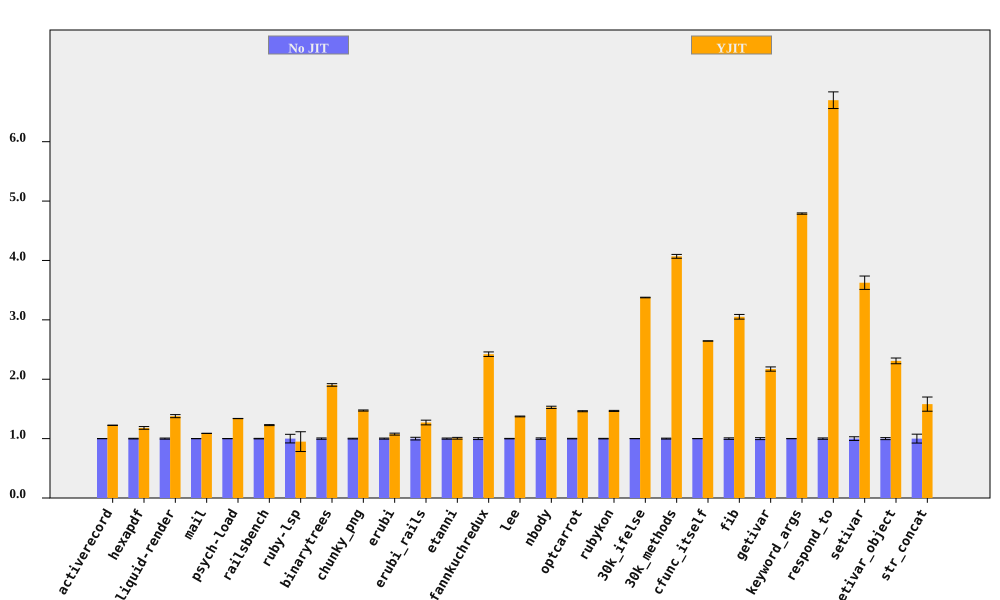

The file beside this chart, header and first rows:
bench, No JIT (ms), No JIT RSD, YJIT (ms), YJIT RSD, YJIT spd, YJIT spd RSD, % in YJIT
activerecord, 377.7, 0.1427, 308.4, 0.1635, 1.225, 0.217, 90.59
hexapdf, 7957, 0.5508, 6742, 1.863, 1.18, 1.942, 92.46
liquid-render, 541.1, 0.9259, 392.6, 1.626, 1.378, 1.871, 86.96
mail, 452.8, 0.09197, 416, 0.106, 1.088, 0.1404, 97.23
psych-load, 7448, 0.1202, 5566, 0.05137, 1.338, 0.1307, 99.99
railsbench, 7440, 0.4289, 6062, 0.5238, 1.227, 0.677, 90.67
ruby-lsp, 218.2, 7.237, 229.9, 15.99, 0.9492, 17.55, 65.62
binarytrees, 1015, 1.113, 533.3, 0.2424, 1.904, 1.139, 100
chunky_png, 2226, 0.6422, 1511, 0.04068, 1.473, 0.6435, 100
erubi, 798, 0.9024, 741.8, 1.231, 1.076, 1.526, 100
erubi_rails, 62.22, 2.243, 48.95, 2.156, 1.271, 3.111, 87.68
etanni, 1165, 0.974, 1159, 1.102, 1.006, 1.471, 7.028
fannkuchredux, 5868, 1.57, 2423, 0.1426, 2.421, 1.577, 100
lee, 3128, 0.3913, 2278, 0.2894, 1.373, 0.4866, 99.97
nbody, 272.5, 1.212, 178.5, 0.2802, 1.527, 1.244, 100
optcarrot, 15912, 0.465, 10890, 0.3602, 1.461, 0.5882, 96.81
rubykon, 31715, 0.4637, 21626, 0.3778, 1.467, 0.5982, 99.69
30k_ifelse, 6503, 0.1438, 1926, 0.03202, 3.376, 0.1473, 100
30k_methods, 15914, 0.7924, 3910, 0.06055, 4.07, 0.7947, 100
cfunc_itself, 272.9, 0.05703, 103.2, 0.02718, 2.644, 0.06318, 100
fib, 545.1, 1.289, 178.6, 0.02186, 3.052, 1.289, 100
getivar, 234.3, 1.651, 107.9, 0.01027, 2.172, 1.651, 100
keyword_args, 692, 0.2346, 144.5, 0.01518, 4.79, 0.2351, 100
respond_to, 669.6, 1.155, 99.97, 1.745, 6.699, 2.093, 100
setivar, 181.4, 3.105, 50.04, 0.01161, 3.625, 3.105, 100
setivar_object, 293.9, 1.705, 127.3, 1.201, 2.309, 2.086, 100
str_concat, 167.9, 7.491, 106.2, 1.023, 1.581, 7.56, 99.7
